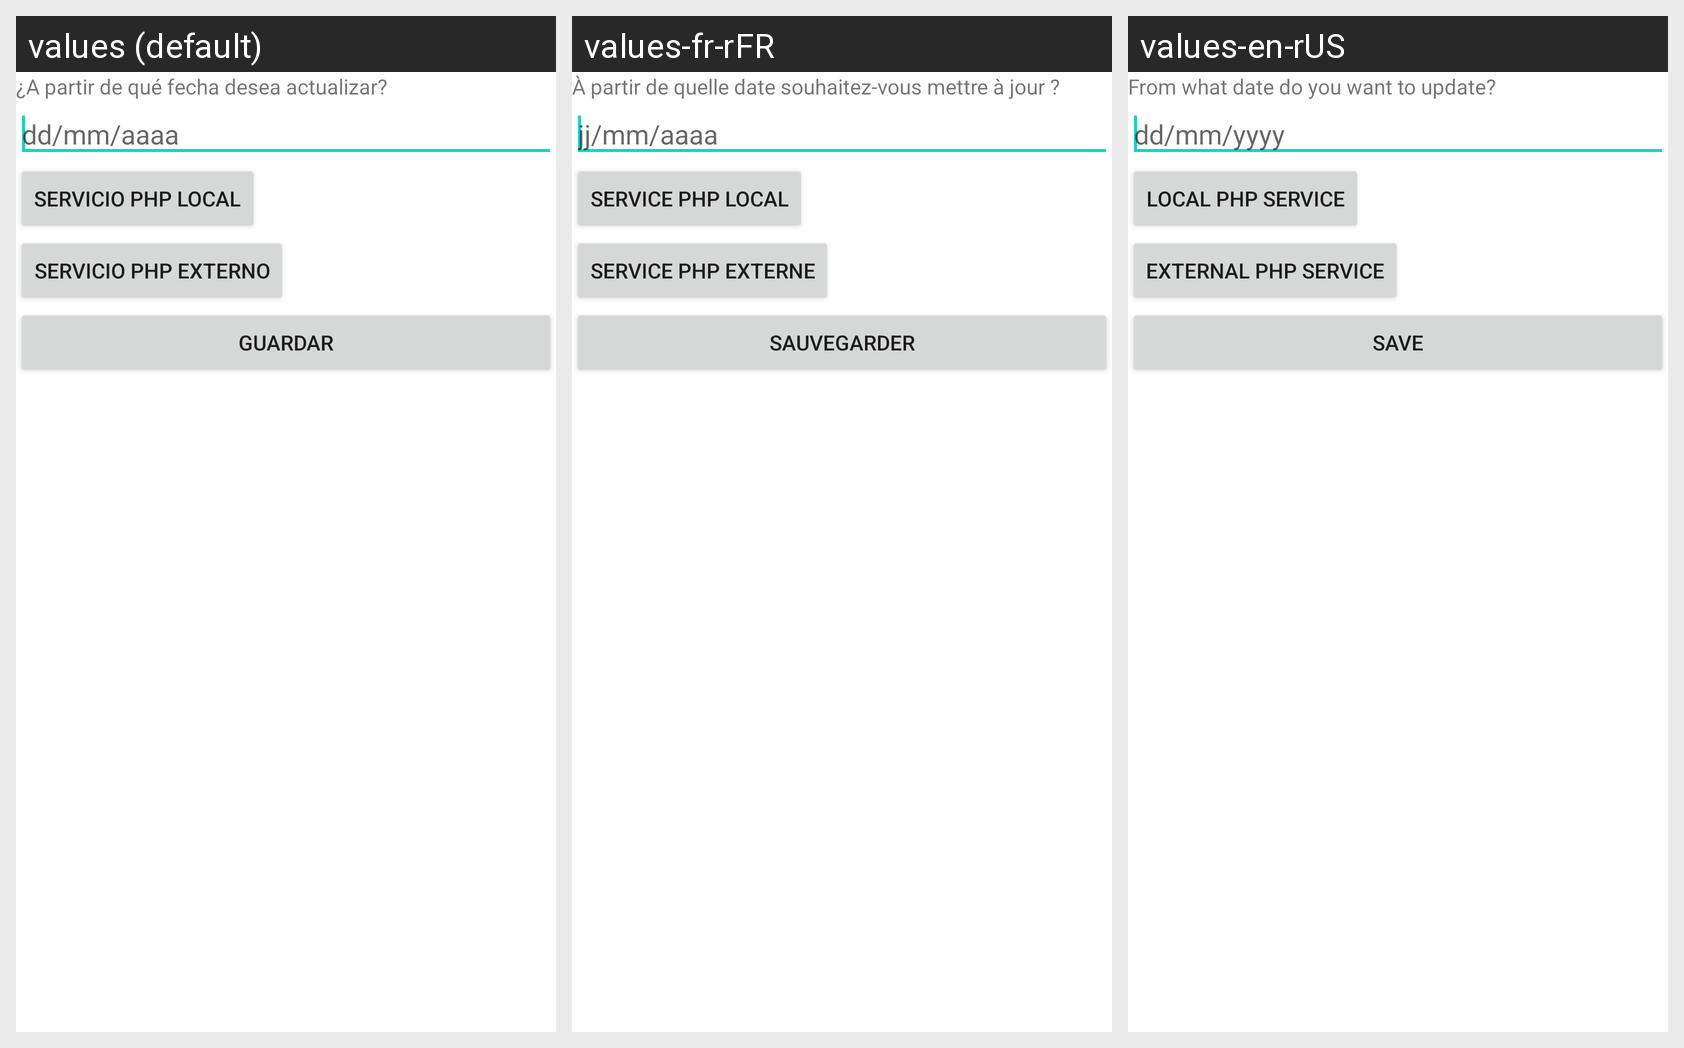

For this localized Android screen grid, give each drawn string resource with its value in every locale shown.
Android screen res/layout/activity_servicio_web1.xml rendered under 3 locales, left to right: values (default), values-fr-rFR, values-en-rUS. Device: Nexus 5 (rendered at 1080×1920; each locale shown at half size, 540×960, under a caption strip naming it); theme Theme.G10Proyecto01.
Strings drawn on this screen, with the default value and each locale's value (text and hints the layout hard-codes, and strings that could not be matched under every locale, appear in the picture but are not listed):

indicacion_actualizar
  values: ¿A partir de qué fecha desea actualizar?
  values-fr-rFR: À partir de quelle date souhaitez-vous mettre à jour ?
  values-en-rUS: From what date do you want to update?

formato_fecha
  values: dd/mm/aaaa
  values-fr-rFR: jj/mm/aaaa
  values-en-rUS: dd/mm/yyyy

servicio_PHPlocal
  values: Servicio PHP Local
  values-fr-rFR: Service PHP local
  values-en-rUS: Local PHP Service

servicio_PHPexterno
  values: Servicio PHP Externo
  values-fr-rFR: Service PHP externe
  values-en-rUS: External PHP Service

guardar
  values: Guardar
  values-fr-rFR: Sauvegarder
  values-en-rUS: Save
